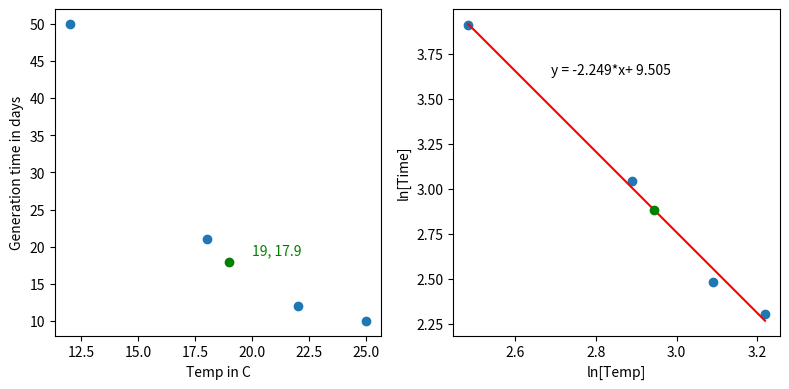

This figure's Python source:
# Script to extrapolate fruit fly generation times at various temperatures.

import matplotlib.pyplot as plt
import numpy as np

fig1 = plt.figure(figsize=(8, 4), dpi=1000)

temp = [12, 18, 22, 25] # Temp in deg. C
time = [50, 21, 12, 10] # Generation time in days; from personal experience and 
#http://eol.org/pages/733739/details#Life_cycle_and_reproduction 
ltemp, ltime = map(np.log, [temp, time])

ltempA = np.vstack([ltemp, np.ones(len(ltemp))]).T
m,c = np.linalg.lstsq(ltempA, ltime)[0]

time19 = np.exp(m*np.log(19) + c)

ax1 = plt.subplot(121)
plt.scatter(temp, time)
plt.plot(19, time19, 'go')
plt.text(19+1, time19+1, '19, {0:.1f}'.format(time19), color='g')
plt.xlabel('Temp in C')
plt.ylabel('Generation time in days')

ax2 = plt.subplot(122)
plt.scatter(ltemp, ltime)
plt.plot(ltemp, m*ltemp+c, 'r')
plt.xlabel('ln[Temp]')
plt.ylabel('ln[Time]')
plt.text(0.3, 0.8, 'y = {0:.3f}*x+ {1:.3f}'.format(m, c), transform=ax2.transAxes)
plt.plot(np.log(19), np.log(time19), 'go')
plt.tight_layout()

plt.savefig('Gentime_vs_temp')
